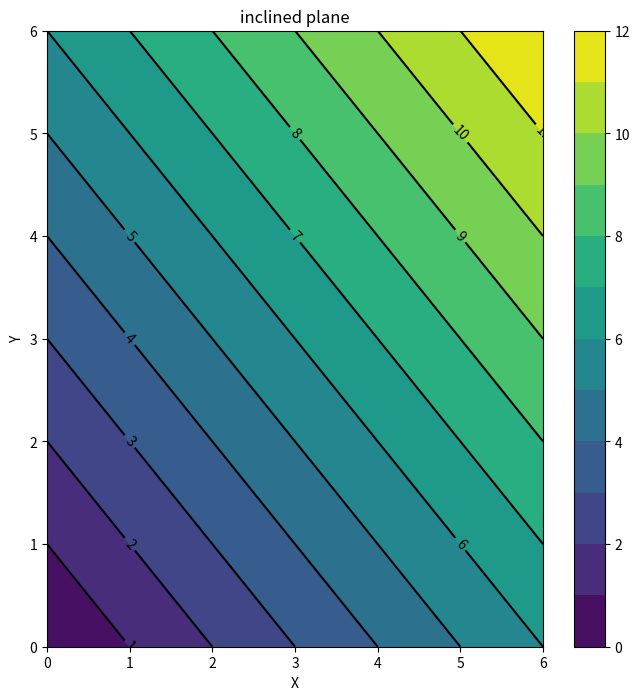

This figure's Python source:
'''
Calculation and visualization of the inclined plane
'''

import matplotlib.pyplot as plt
import numpy as np
import pprint

fn1 = 'slope_function_dat.txt'
def f(x, y):
    return x+y


X = np.linspace(0,6, num=7)  # 50 points by default
Y = np.linspace(0,6, num=7)  # 50 points by default
print(f'{X=}')

# lvl

x, y = np.meshgrid(X,Y)
F = f(x,y)
# https://stackoverflow.com/questions/1939228/constructing-a-python-set-from-a-numpy-matrix
# https://numpy.org/doc/stable/reference/generated/numpy.ndarray.flatten.html
F_lvl=list(set(F.flatten()))
print(f'{F_lvl=}')
np.savetxt(fname=fn1, X=F, delimiter=' ', fmt='%7.2f')  # X is an array


fig =plt.figure(figsize=(8,8))
# see also Eq_2D_002.py
curves1 = plt.contourf(x,y,F,F_lvl) # 40 - num isolines
# curves2 = plt.contour(x,y,F,F_lvl) # 40 - num isolines
curves3 = plt.contour(x, y, F, F_lvl, colors='k')
plt.clabel(curves3, fontsize=10, colors='k')

fig.colorbar(curves1)
plt.xlabel('X')
plt.ylabel('Y')
plt.title('inclined plane')
plt.show()

# --- data structure
print('\ndata structure info')
print(type(F)) #

print(f'{X.size=}   {Y.size=}')
print(f'{F.size=}') # 2500
print(f'{F.shape=}') # (50, 50)

print('\nF = ')
pprint.pprint(F)
print('\nF[0] = ')
pprint.pprint(F[0])

# for i, xi in enumerate(X):
#     for j, yj in enumerate(Y):
#         print(f'{i:2} {j:2} {F[i,j]}   {f(xi,yj)}')
#         input()